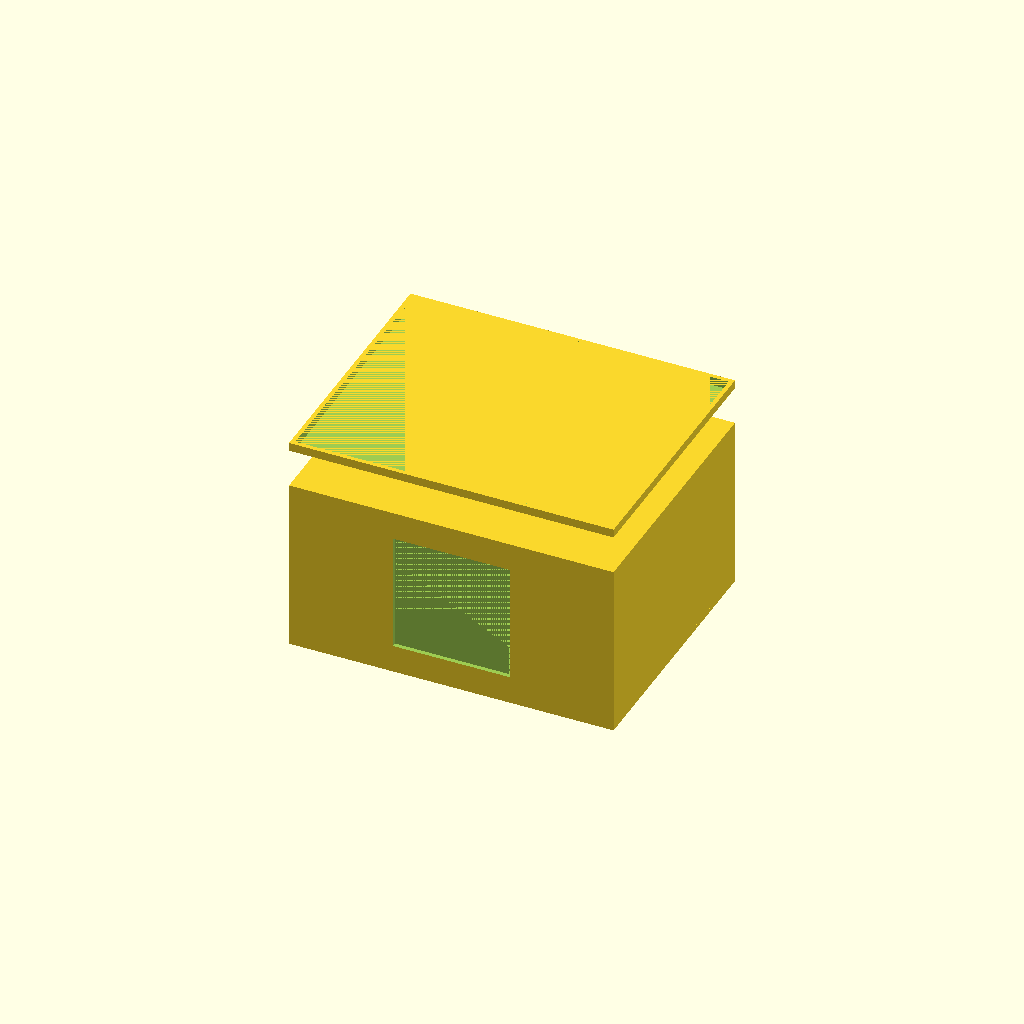
Cell 1: the model at its default parameters.
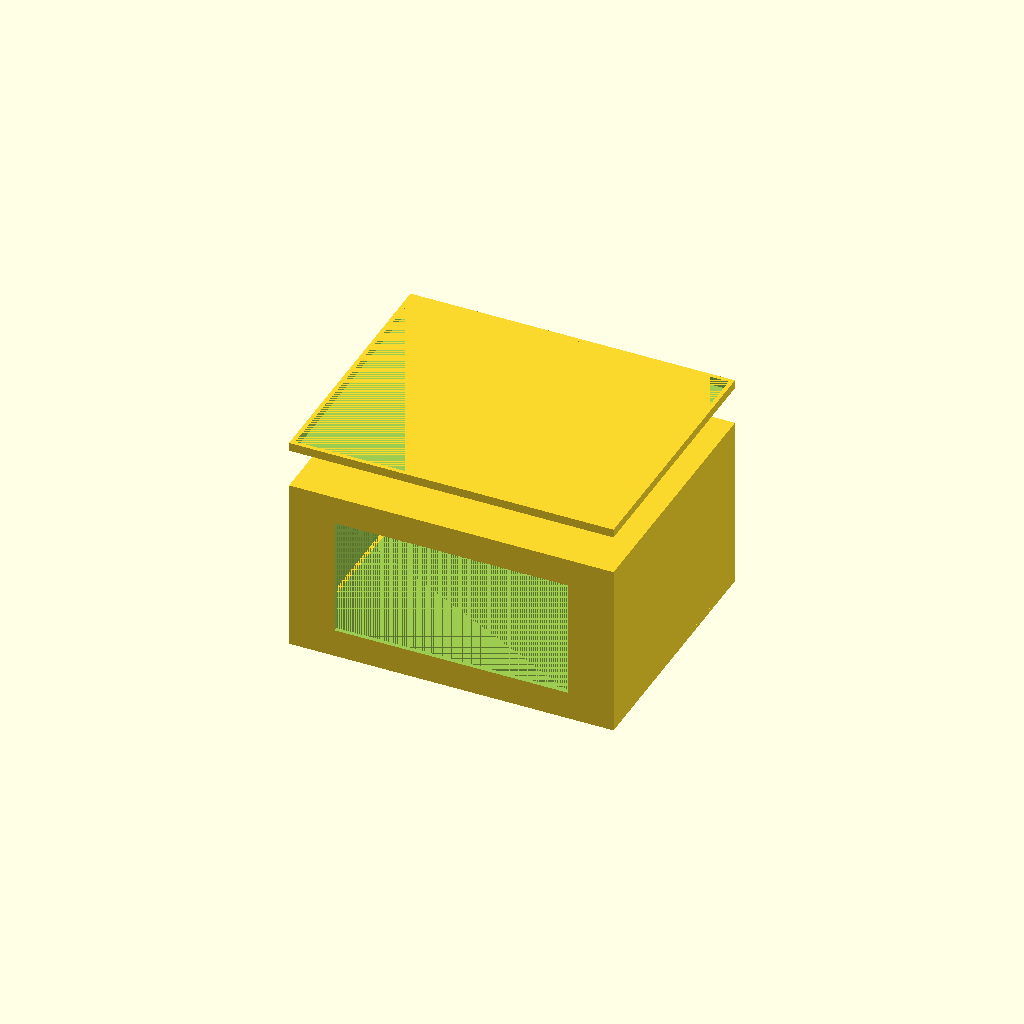
Cell 2: oled_width = 54.6 (everything else at default).
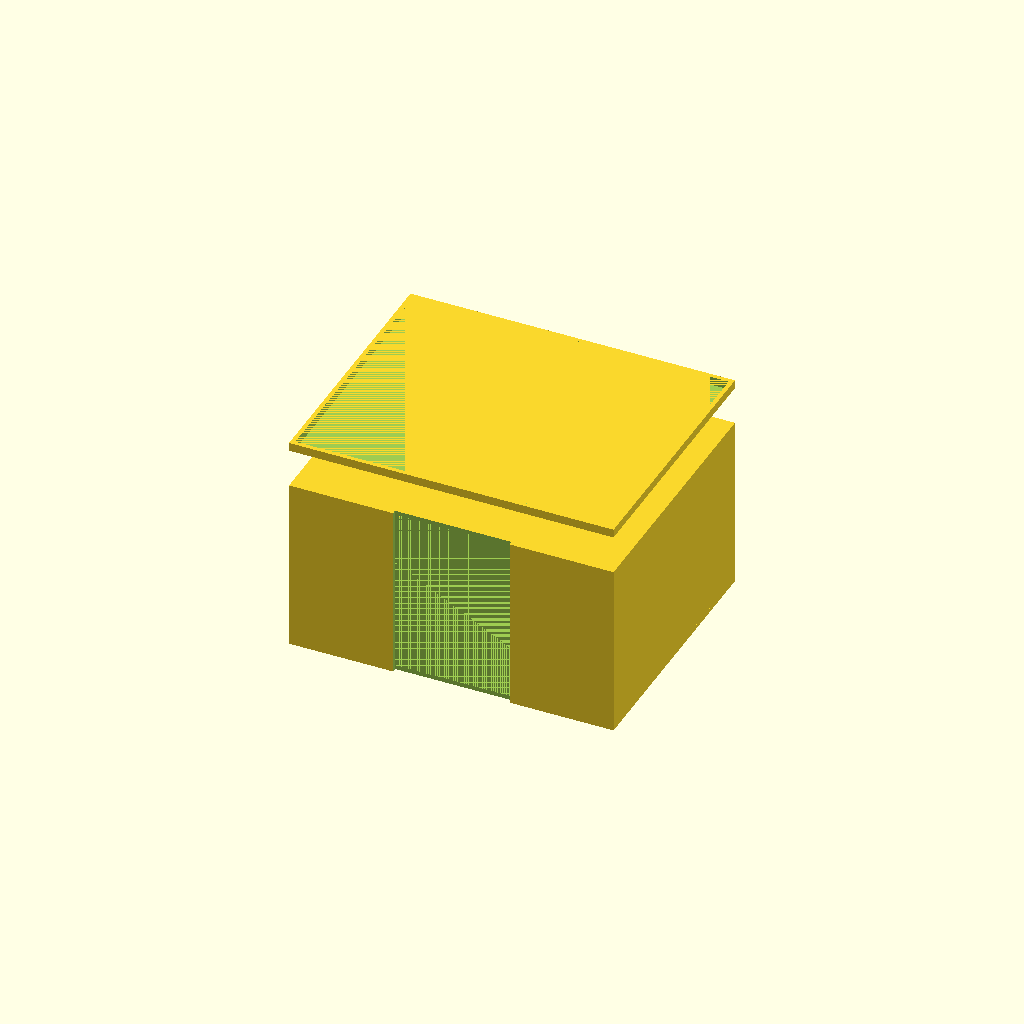
Cell 3: the same model with oled_length = 55.6.
One fixed orthographic camera (rotation 55°, 0°, 25°; colour scheme Cornfield) for every cell.
Source of the model, enclosures/templates/goblin.scad:
// Puck — Desk Goblin (ACT Engine)
// Parametric enclosure for snap-in assembly
// JLC3DP MJF Nylon, green dye

// Parameters
engine = "ACT";
product = "Puck";
character = "goblin";
colour = "green";

// Electronics dimensions (fixed)
esp32_width = 25.8;
esp32_length = 50.8;
esp32_height = 3.6;
oled_width = 27.3;
oled_length = 27.8;
oled_height = 4;
encoder_diameter = 7;
buzzer_diameter = 12;

// Enclosure dimensions (within constraints)
width = 80;
length = 65;
height = 45;
wall = 2.0;

// Snap-fit rails
rail_depth = 2;
rail_lip = 1;

// USB-C port
usbc_width = 8.94;
usbc_height = 3.2;

// Character features
goblin_ear_height = 15;
goblin_ear_width = 10;
goblin_eye_diameter = 12;

// Main body
module goblin_body() {
    difference() {
        // Outer shell (rounded box)
        hull() {
            translate([wall, wall, wall])
                cube([width-2*wall, length-2*wall, height-2*wall]);
        }
        
        // Inner cavity
        translate([wall+rail_lip, wall+rail_lip, wall+rail_lip])
            cube([width-2*wall-2*rail_lip, length-2*wall-2*rail_lip, height-2*wall-2*rail_lip]);
        
        // USB-C port
        translate([-1, length/2-usbc_width/2, height/2-usbc_height/2])
            cube([wall+2, usbc_width, usbc_height]);
        
        // OLED window (front)
        translate([width/2-oled_width/2, -1, height/2-oled_length/2])
            cube([oled_width, wall+2, oled_length]);
        
        // Encoder knob (top)
        translate([width/2, length/2, height-wall-1])
            cylinder(d=encoder_diameter, h=wall+2);
        
        // Buzzer hole (back)
        translate([width/2, length+1, height/2])
            rotate([90, 0, 0])
                cylinder(d=buzzer_diameter, h=wall+2);
        
        // Goblin ears
        translate([width/4, length/3, height-wall-1])
            cylinder(d=goblin_ear_width, h=goblin_ear_height);
        translate([3*width/4, length/3, height-wall-1])
            cylinder(d=goblin_ear_width, h=goblin_ear_height);
        
        // Goblin eyes
        translate([width/3, -1, height/2])
            rotate([90, 0, 0])
                cylinder(d=goblin_eye_diameter, h=wall+2);
        translate([2*width/3, -1, height/2])
            rotate([90, 0, 0])
                cylinder(d=goblin_eye_diameter, h=wall+2);
    }
}

// Snap-fit rails
module snap_rails() {
    // Bottom rails
    translate([wall, wall, wall])
        cube([rail_depth, length-2*wall, rail_lip]);
    translate([width-wall-rail_depth, wall, wall])
        cube([rail_depth, length-2*wall, rail_lip]);
    
    // Top rails
    translate([wall, wall, height-wall-rail_lip])
        cube([rail_depth, length-2*wall, rail_lip]);
    translate([width-wall-rail_depth, wall, height-wall-rail_lip])
        cube([rail_depth, length-2*wall, rail_lip]);
}

// Lid
module goblin_lid() {
    difference() {
        // Outer shell
        hull() {
            translate([wall, wall, wall])
                cube([width-2*wall, length-2*wall, wall]);
        }
        
        // Inner cavity
        translate([wall+rail_lip, wall+rail_lip, wall])
            cube([width-2*wall-2*rail_lip, length-2*wall-2*rail_lip, wall]);
    }
}

// Assembly
module puck() {
    // Bottom half
    goblin_body();
    snap_rails();
    
    // Lid (offset for visualization)
    translate([0, 0, height+5])
        goblin_lid();
}

// Generate STL
puck();
Customizer parameters (derived from the source; name, type, default, range or options):
engine: string, default "ACT"
product: string, default "Puck"
character: string, default "goblin"
colour: string, default "green"
esp32_width: number, default 25.8
esp32_length: number, default 50.8
esp32_height: number, default 3.6
oled_width: number, default 27.3
oled_length: number, default 27.8
oled_height: number, default 4
encoder_diameter: number, default 7
buzzer_diameter: number, default 12
width: number, default 80
length: number, default 65
height: number, default 45
wall: number, default 2
rail_depth: number, default 2
rail_lip: number, default 1
usbc_width: number, default 8.94
usbc_height: number, default 3.2
goblin_ear_height: number, default 15
goblin_ear_width: number, default 10
goblin_eye_diameter: number, default 12
